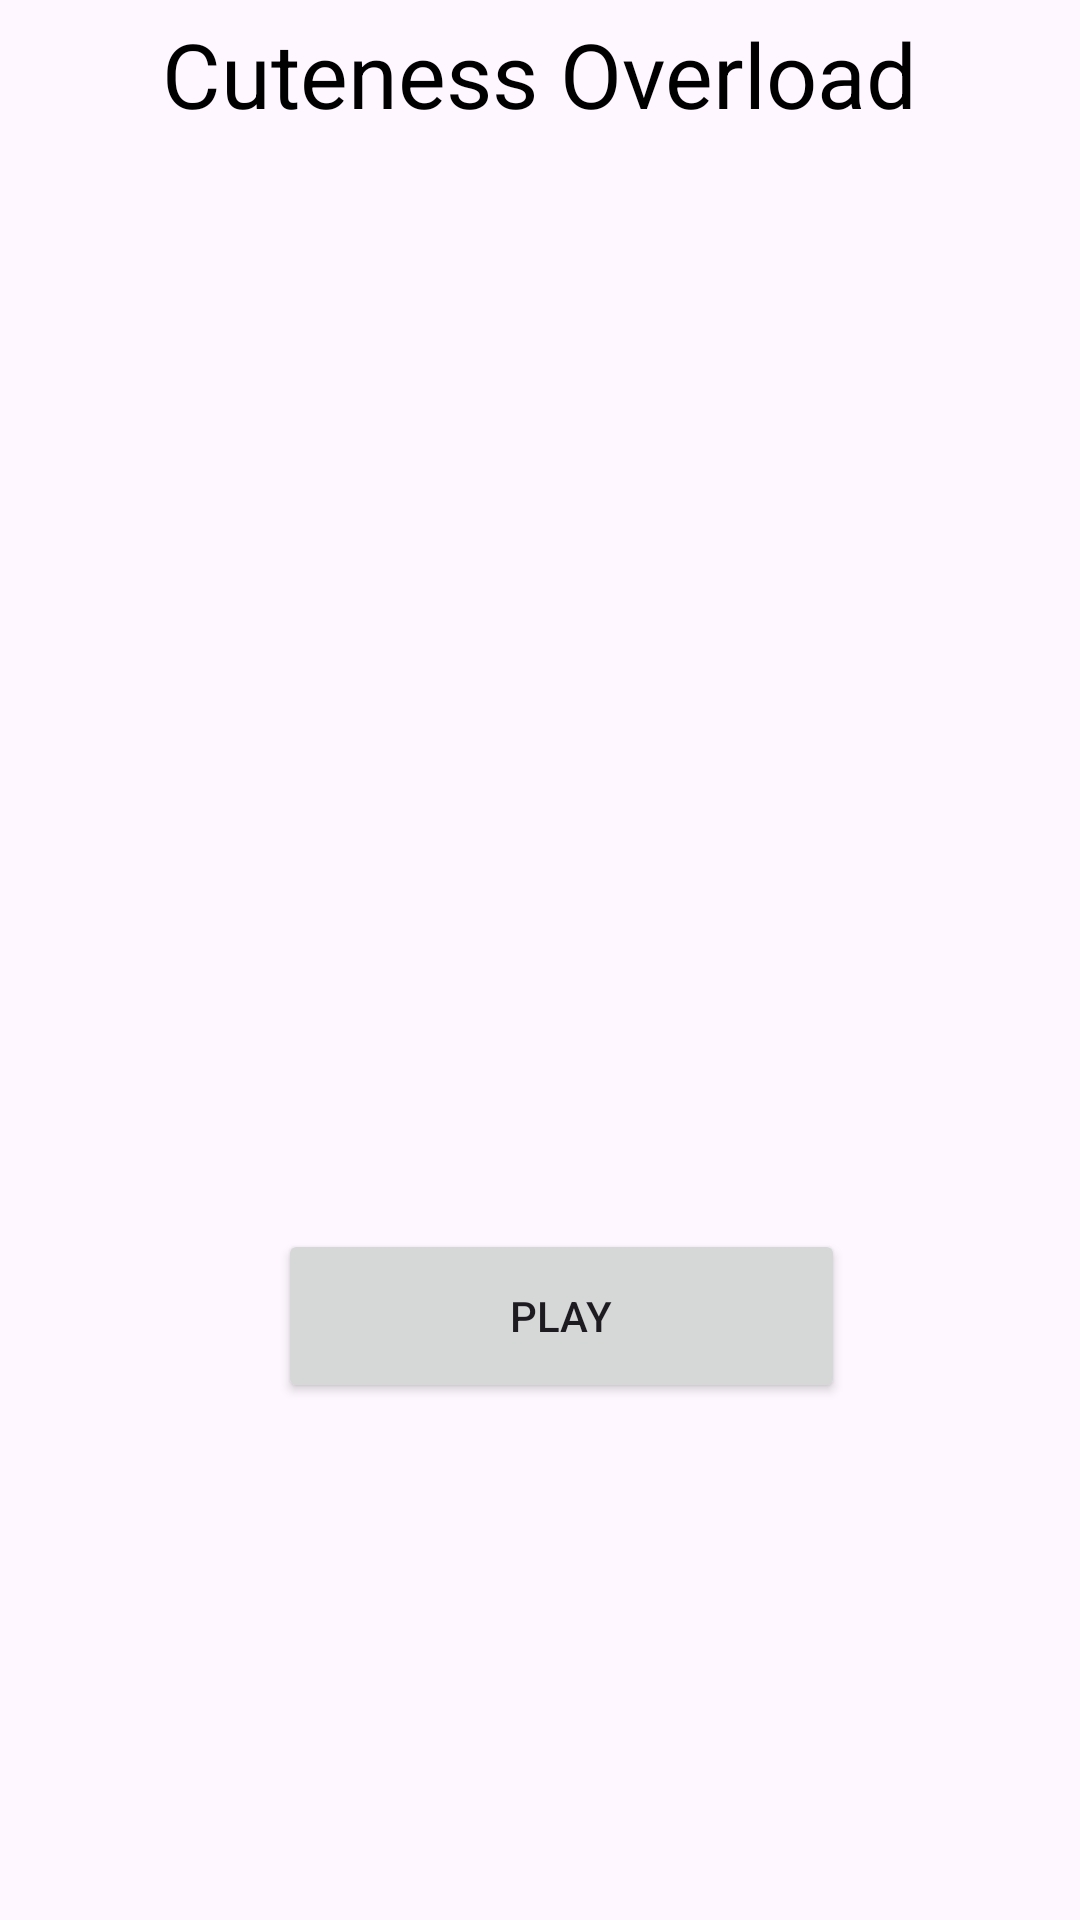

Layout XML and referenced resources for this Android screen:
<!-- AndroidManifest.xml: application theme Theme.PetApp99 -->
<!-- res/layout/activity_main.xml -->
<?xml version="1.0" encoding="utf-8"?>
<androidx.constraintlayout.widget.ConstraintLayout xmlns:android="http://schemas.android.com/apk/res/android"
    xmlns:app="http://schemas.android.com/apk/res-auto"
    xmlns:tools="http://schemas.android.com/tools"
    android:layout_width="match_parent"
    android:layout_height="match_parent"
    tools:context=".MainActivity">

    <ImageView
        android:id="@+id/imageView"
        android:layout_width="1103dp"
        android:layout_height="1526dp"
        app:layout_constraintBottom_toBottomOf="parent"
        app:layout_constraintEnd_toEndOf="parent"
        app:layout_constraintStart_toStartOf="parent"
        app:layout_constraintTop_toTopOf="parent"
        app:srcCompat="@drawable/img_6" />

    <TextView
        android:id="@+id/textView"
        android:layout_width="wrap_content"
        android:layout_height="wrap_content"
        android:text="Cuteness Overload"
        android:textColor="@color/black"
        android:textSize="30sp"
        app:layout_constraintBottom_toBottomOf="parent"
        app:layout_constraintEnd_toEndOf="parent"
        app:layout_constraintStart_toStartOf="parent"
        app:layout_constraintTop_toTopOf="parent"
        app:layout_constraintVertical_bias="0.007" />

    <Button
        android:id="@+id/button"
        android:layout_width="189dp"
        android:layout_height="58dp"
        android:text="Play"
        app:layout_constraintBottom_toBottomOf="parent"
        app:layout_constraintEnd_toEndOf="parent"
        app:layout_constraintHorizontal_bias="0.541"
        app:layout_constraintStart_toStartOf="parent"
        app:layout_constraintTop_toTopOf="parent"
        app:layout_constraintVertical_bias="0.704" />

</androidx.constraintlayout.widget.ConstraintLayout>
<!-- resources referenced by this layout -->
<resources>
  <style name="Theme.PetApp99" parent="Base.Theme.PetApp99" />
  <style name="Base.Theme.PetApp99" parent="Theme.Material3.DayNight.NoActionBar">
          
          
      </style>
  <!-- not gathered from this repository: default colours our renderer supplied (Android Studio template values) -->
  <color name="black">#FF000000</color>
</resources>
